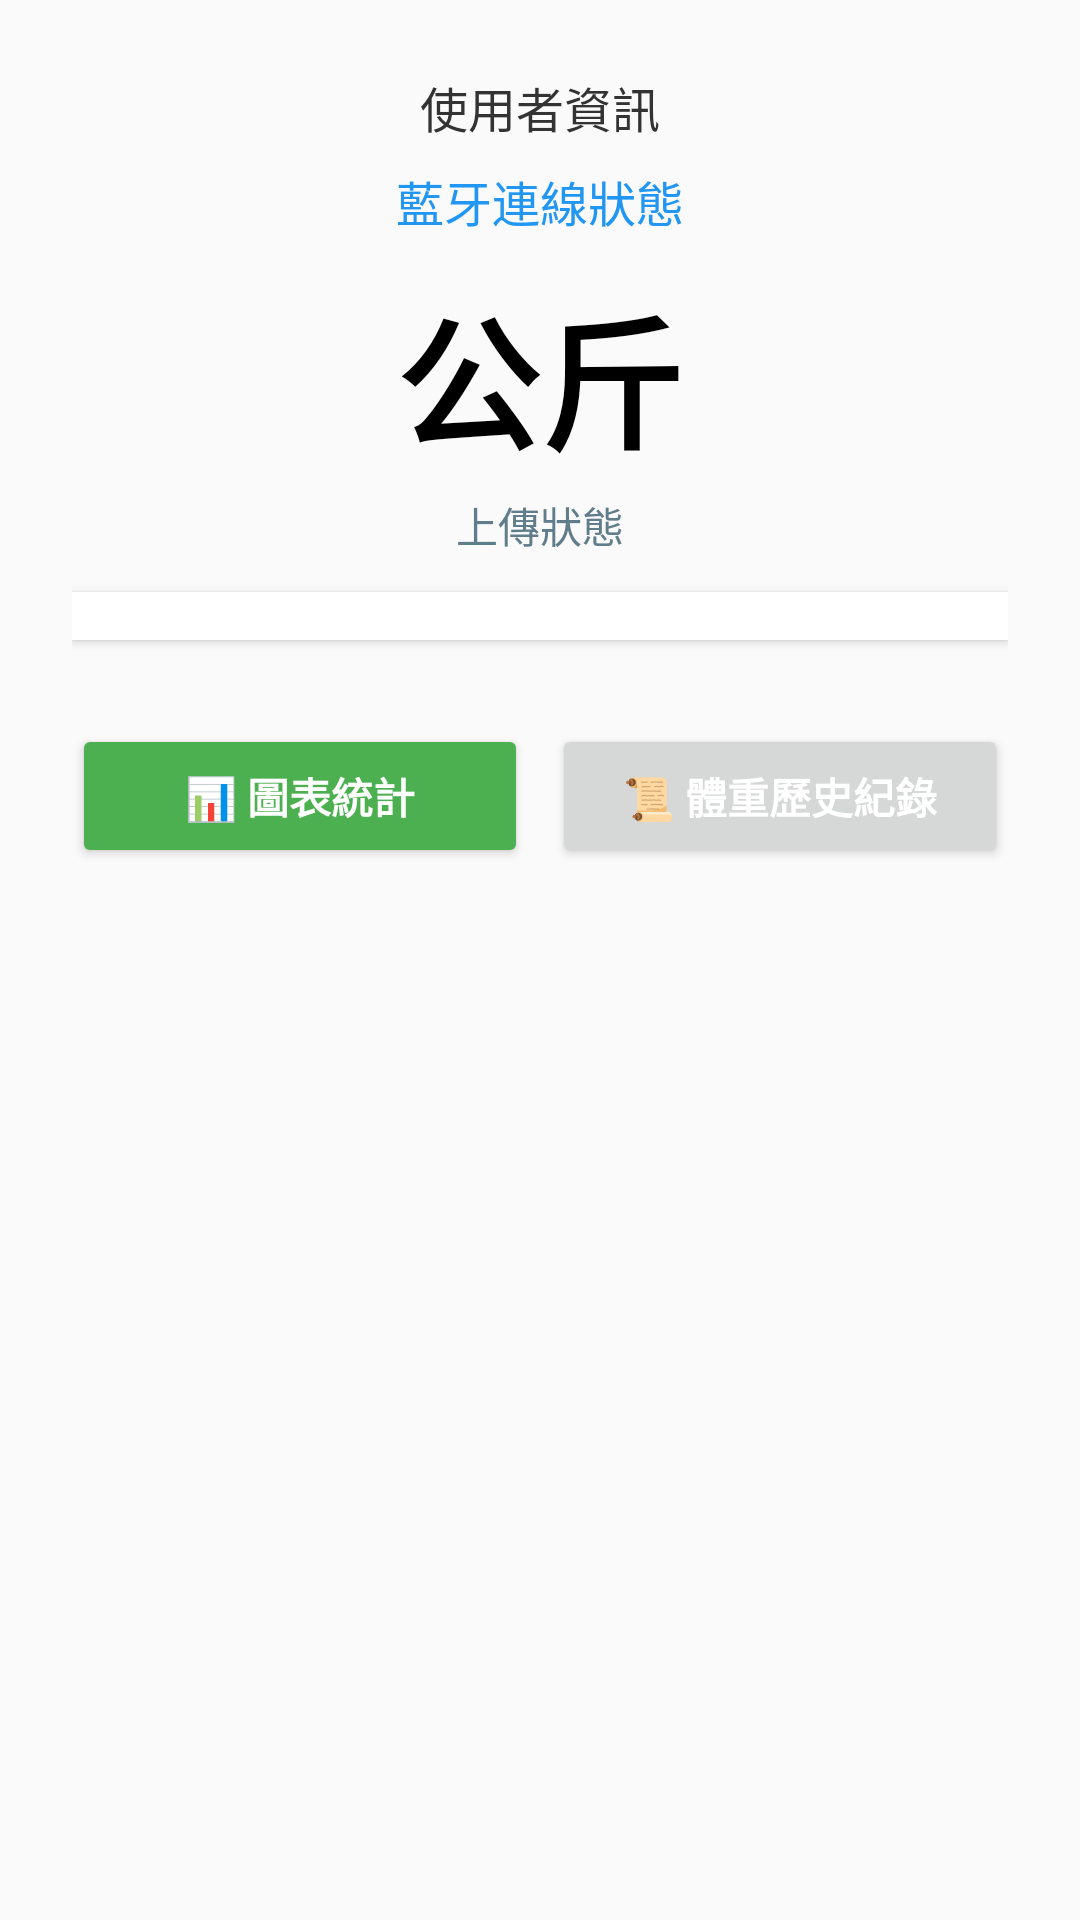

Produce the Android XML layout that renders to this screen, including the resource entries it uses.
<!-- AndroidManifest.xml: application theme Theme.JenmixTime -->
<!-- res/layout/activity_main8.xml -->
<?xml version="1.0" encoding="utf-8"?>
<LinearLayout xmlns:android="http://schemas.android.com/apk/res/android"
    android:layout_width="match_parent"
    android:layout_height="match_parent"
    android:orientation="vertical"
    android:padding="24dp"
    android:background="#FAFAFA">

    
    <TextView
        android:id="@+id/tvUserInfo"
        android:layout_width="match_parent"
        android:layout_height="wrap_content"
        android:text="使用者資訊"
        android:textAlignment="center"
        android:textSize="16sp"
        android:textColor="#333333"
        android:layout_marginBottom="8dp" />

    
    <TextView
        android:id="@+id/tvStatus"
        android:layout_width="match_parent"
        android:layout_height="wrap_content"
        android:text="藍牙連線狀態"
        android:textAlignment="center"
        android:textColor="#2196F3"
        android:textSize="16sp"
        android:layout_marginBottom="4dp" />

    
    <TextView
        android:id="@+id/tvWeight"
        android:layout_width="match_parent"
        android:layout_height="wrap_content"
        android:text="公斤"
        android:textAlignment="center"
        android:textColor="#000000"
        android:textSize="48sp"
        android:textStyle="bold"
        android:layout_marginTop="8dp"
        android:layout_marginBottom="4dp" />

    
    <TextView
        android:id="@+id/tvUploadStatus"
        android:layout_width="match_parent"
        android:layout_height="wrap_content"
        android:text="上傳狀態"
        android:textAlignment="center"
        android:textColor="#607D8B"
        android:textSize="14sp"
        android:layout_marginBottom="12dp" />

    
    <androidx.recyclerview.widget.RecyclerView
        android:id="@+id/recyclerCards"
        android:layout_width="match_parent"
        android:layout_height="wrap_content"
        android:background="#FFFFFF"
        android:padding="8dp"
        android:clipToPadding="false"
        android:elevation="2dp"
        android:contentDescription="健康列表"
        android:layout_marginBottom="20dp" />

    
    <LinearLayout
        android:layout_width="match_parent"
        android:layout_height="wrap_content"
        android:orientation="horizontal"
        android:gravity="center"
        android:layout_marginTop="8dp">

        <Button
            android:id="@+id/btnChart"
            android:layout_width="0dp"
            android:layout_weight="1"
            android:layout_height="48dp"
            android:text="📊 圖表統計"
            android:backgroundTint="#4CAF50"
            android:textColor="#FFFFFF"
            android:textStyle="bold"
            android:elevation="2dp"
            android:layout_marginEnd="8dp" />

        <Button
            android:id="@+id/btnHistory"
            android:layout_width="0dp"
            android:layout_weight="1"
            android:layout_height="48dp"
            android:text="📜 體重歷史紀錄"
            android:textColor="#FFFFFF"
            android:textStyle="bold"
            android:elevation="2dp" />
    </LinearLayout>
</LinearLayout>
<!-- resources referenced by this layout -->
<resources>
  <style name="Theme.JenmixTime" parent="Theme.MaterialComponents.Light.NoActionBar">
          <item name="colorPrimary">#3F51B5</item>
          <item name="colorPrimaryVariant">@color/purple_700</item>
          <item name="colorOnPrimary">#FFFFFF</item>
          <item name="colorSecondary">@color/teal_200</item>
          <item name="colorSecondaryVariant">@color/teal_700</item>
          <item name="colorOnSecondary">@color/black</item>
          <item name="colorSurface">@color/white</item>
          <item name="colorOnSurface">@color/black</item>
          <item name="colorError">@color/colorAccent</item>
          <item name="colorOnError">@color/white</item>
      </style>
  <color name="purple_700">#FF3700B3</color>
  <color name="teal_200">#FF03DAC5</color>
  <color name="teal_700">#FF018786</color>
  <color name="black">#FF000000</color>
  <color name="white">#FFFFFFFF</color>
  <color name="colorAccent">#F44336</color>
</resources>
